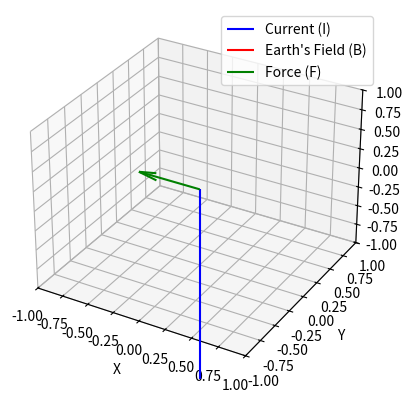

Recreate this plot in Python.
import numpy as np

# Constants
I = 20000  # Current in Amperes
B = 3.00e-5  # Magnetic field in Tesla
L = 1.0  # Length of the wire in meters (for problem 4)
Theta = 30  # Angle in degrees (for problem 5)

# (a) Calculate the force per meter for problem 4
F_per_meter = I * B

# (a) Calculate the force on a 100-m section of the line for problem 5
F_total = I * B * 100  # Force on 100-meter section

# (b) For problem 4(b) - Visualization using Matplotlib
import matplotlib.pyplot as plt
from mpl_toolkits.mplot3d import Axes3D

# Define the vectors for current (I) and Earth's field (B)
I_vector = np.array([0, 0, I])
B_vector = np.array([0, B, 0])

# Calculate the force vector (F) for problem 4(b)
F_vector = np.cross(I_vector, B_vector)

# Create a 3D plot
fig = plt.figure()
ax = fig.add_subplot(111, projection='3d')

# Plot the vectors
ax.quiver(0, 0, 0, I_vector[0], I_vector[1], I_vector[2], color='blue', label='Current (I)')
ax.quiver(0, 0, 0, B_vector[0], B_vector[1], B_vector[2], color='red', label='Earth\'s Field (B)')
ax.quiver(0, 0, 0, F_vector[0], F_vector[1], F_vector[2], color='green', label='Force (F)')

# Set axis labels
ax.set_xlabel('X')
ax.set_ylabel('Y')
ax.set_zlabel('Z')

# Set axis limits
ax.set_xlim([-1, 1])
ax.set_ylim([-1, 1])
ax.set_zlim([-1, 1])

# Add a legend
ax.legend()

# Show the plot
plt.show()

# (b) Discussion of practical concerns (problem 5(b))
print("Discussion of Practical Concerns for Problem 5(b):")
print("The force on the power line due to the magnetic field can lead to mechanical stress on the line.")
print("The angle at which the line is oriented relative to the magnetic field affects the magnitude of the force.")
print("In this case, the force is not parallel or antiparallel to the line, causing it to experience both tension and bending.")
